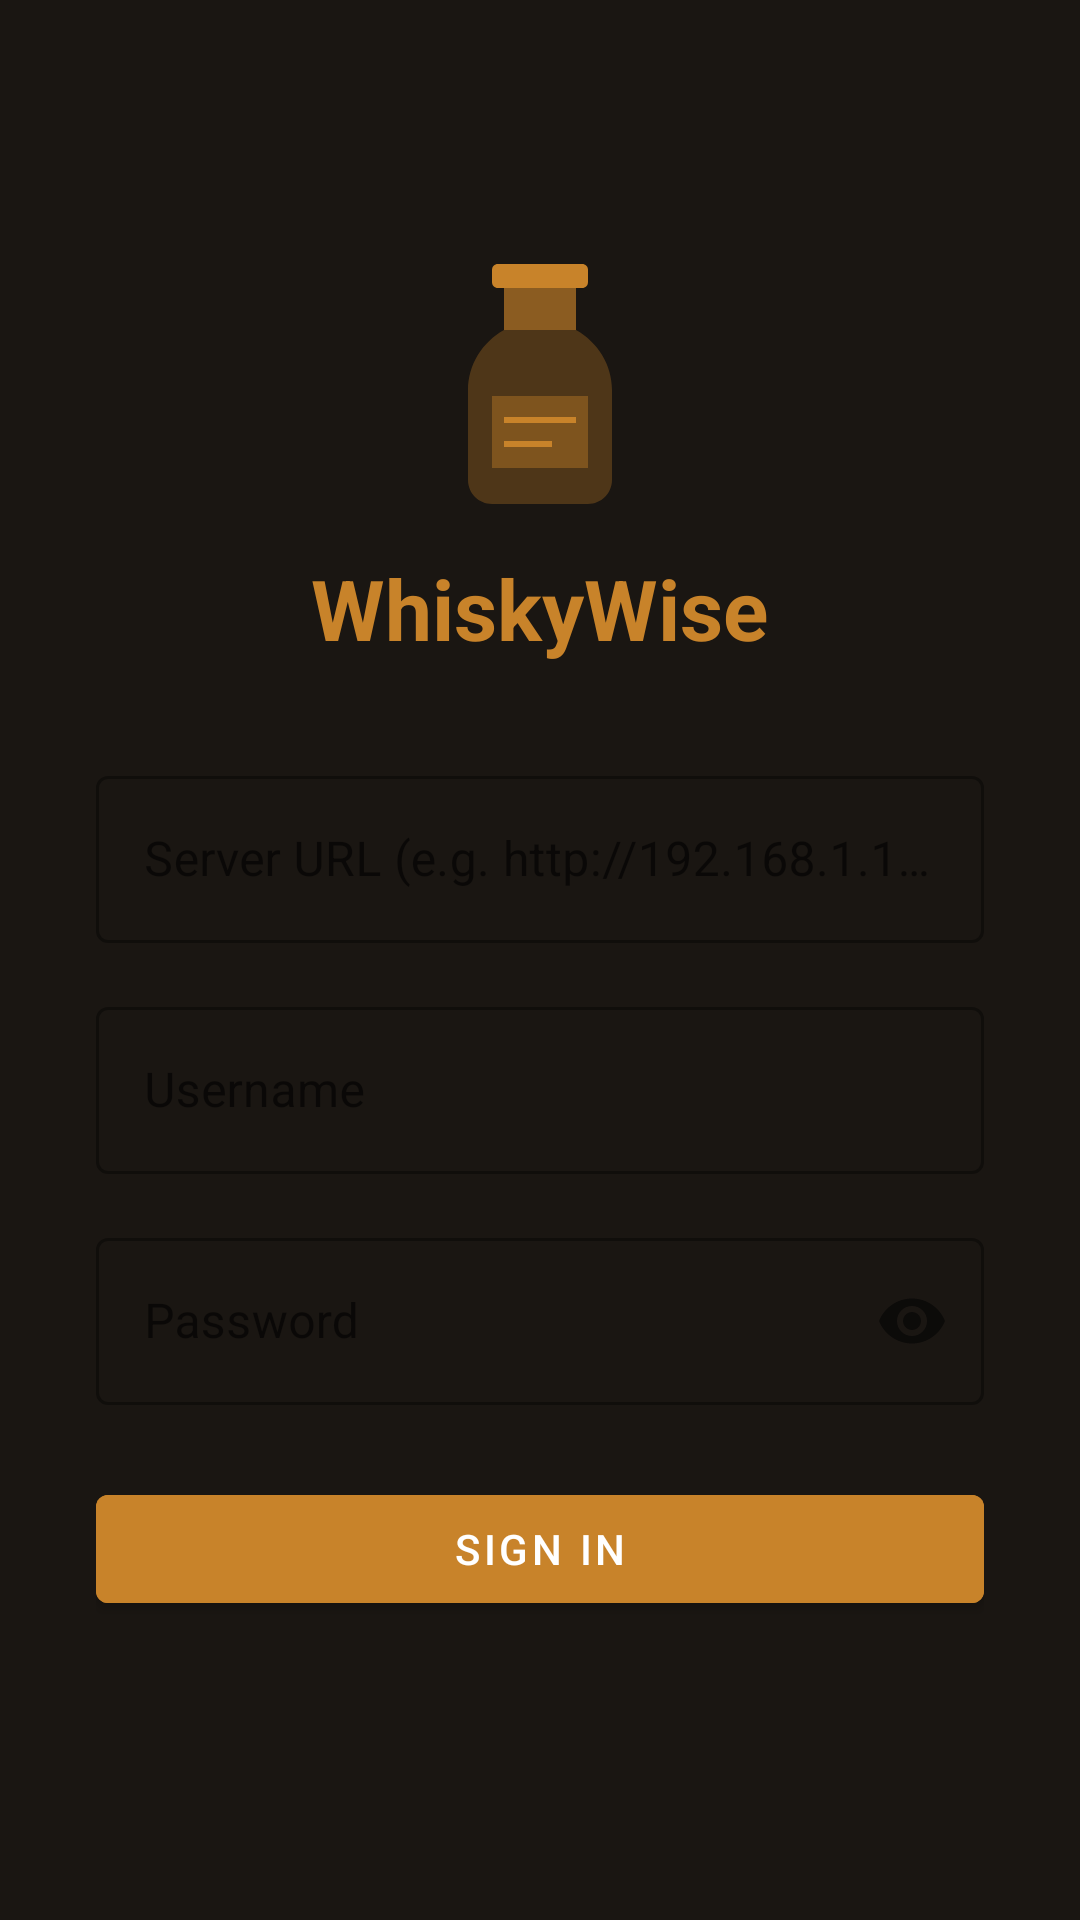

The Android layout XML behind this screen, and the referenced resources:
<!-- AndroidManifest.xml: application theme Theme.WhiskyWise -->
<!-- res/layout/activity_login.xml -->
<?xml version="1.0" encoding="utf-8"?>
<ScrollView xmlns:android="http://schemas.android.com/apk/res/android"
    android:layout_width="match_parent"
    android:layout_height="match_parent"
    android:fillViewport="true"
    android:background="@color/background">

    <LinearLayout
        android:layout_width="match_parent"
        android:layout_height="wrap_content"
        android:orientation="vertical"
        android:gravity="center_horizontal"
        android:padding="32dp">

        <ImageView
            android:layout_width="96dp"
            android:layout_height="96dp"
            android:layout_marginTop="48dp"
            android:layout_marginBottom="8dp"
            android:src="@drawable/ic_whisky_placeholder"
            android:contentDescription="WhiskyWise logo" />

        <TextView
            android:layout_width="wrap_content"
            android:layout_height="wrap_content"
            android:text="WhiskyWise"
            android:textSize="28sp"
            android:textStyle="bold"
            android:textColor="@color/amber"
            android:layout_marginBottom="32dp" />

        <com.google.android.material.textfield.TextInputLayout
            android:layout_width="match_parent"
            android:layout_height="wrap_content"
            android:hint="Server URL (e.g. http://192.168.1.10:5000)"
            style="@style/Widget.MaterialComponents.TextInputLayout.OutlinedBox"
            android:layout_marginBottom="16dp">

            <com.google.android.material.textfield.TextInputEditText
                android:id="@+id/etServerUrl"
                android:layout_width="match_parent"
                android:layout_height="wrap_content"
                android:inputType="textUri"
                android:imeOptions="actionNext" />
        </com.google.android.material.textfield.TextInputLayout>

        <com.google.android.material.textfield.TextInputLayout
            android:layout_width="match_parent"
            android:layout_height="wrap_content"
            android:hint="Username"
            style="@style/Widget.MaterialComponents.TextInputLayout.OutlinedBox"
            android:layout_marginBottom="16dp">

            <com.google.android.material.textfield.TextInputEditText
                android:id="@+id/etUsername"
                android:layout_width="match_parent"
                android:layout_height="wrap_content"
                android:inputType="text"
                android:imeOptions="actionNext" />
        </com.google.android.material.textfield.TextInputLayout>

        <com.google.android.material.textfield.TextInputLayout
            android:layout_width="match_parent"
            android:layout_height="wrap_content"
            android:hint="Password"
            style="@style/Widget.MaterialComponents.TextInputLayout.OutlinedBox"
            app:passwordToggleEnabled="true"
            android:layout_marginBottom="24dp"
            xmlns:app="http://schemas.android.com/apk/res-auto">

            <com.google.android.material.textfield.TextInputEditText
                android:id="@+id/etPassword"
                android:layout_width="match_parent"
                android:layout_height="wrap_content"
                android:inputType="textPassword"
                android:imeOptions="actionDone" />
        </com.google.android.material.textfield.TextInputLayout>

        <com.google.android.material.button.MaterialButton
            android:id="@+id/btnLogin"
            android:layout_width="match_parent"
            android:layout_height="wrap_content"
            android:text="Sign In"
            android:backgroundTint="@color/amber" />

        <ProgressBar
            android:id="@+id/progressBar"
            android:layout_width="wrap_content"
            android:layout_height="wrap_content"
            android:layout_marginTop="16dp"
            android:visibility="gone" />

    </LinearLayout>
</ScrollView>
<!-- resources referenced by this layout -->
<resources>
  <color name="amber">#C8832A</color>
  <color name="background">#1A1612</color>
  <!-- drawable ic_whisky_placeholder (drawable) -->
  <?xml version="1.0" encoding="utf-8"?>
  <vector xmlns:android="http://schemas.android.com/apk/res/android"
      android:width="64dp"
      android:height="64dp"
      android:viewportWidth="24"
      android:viewportHeight="24">
  
      
      <path
          android:fillColor="#C8832A"
          android:fillAlpha="0.3"
          android:pathData="M9,3 L9,7.5 C7.2,8.5 6,10.4 6,12.5 L6,20 C6,21.1 6.9,22 8,22 L16,22 C17.1,22 18,21.1 18,20 L18,12.5 C18,10.4 16.8,8.5 15,7.5 L15,3 Z" />
  
      
      <path
          android:fillColor="#C8832A"
          android:fillAlpha="0.5"
          android:pathData="M9,3 L9,7.5 L15,7.5 L15,3 Z" />
  
      
      <path
          android:fillColor="#C8832A"
          android:pathData="M8.5,2 L15.5,2 C15.8,2 16,2.2 16,2.5 L16,3.5 C16,3.8 15.8,4 15.5,4 L8.5,4 C8.2,4 8,3.8 8,3.5 L8,2.5 C8,2.2 8.2,2 8.5,2 Z" />
  
      
      <path
          android:fillColor="#C8832A"
          android:fillAlpha="0.4"
          android:pathData="M8,13 L16,13 L16,19 L8,19 Z" />
  
      
      <path
          android:strokeColor="#C8832A"
          android:strokeWidth="0.5"
          android:pathData="M9,15 L15,15 M9,17 L13,17" />
  </vector>
  <style name="Theme.WhiskyWise" parent="Theme.MaterialComponents.DayNight.NoActionBar">
          <item name="colorPrimary">@color/amber</item>
          <item name="colorPrimaryVariant">@color/amber_dark</item>
          <item name="colorSecondary">@color/amber</item>
          <item name="android:windowBackground">@color/background</item>
          <item name="android:statusBarColor">@android:color/transparent</item>
          <item name="android:navigationBarColor">@color/surface</item>
          <item name="windowActionBar">false</item>
          <item name="windowNoTitle">true</item>
      </style>
  <color name="amber_dark">#A06820</color>
  <color name="surface">#2A2320</color>
</resources>
